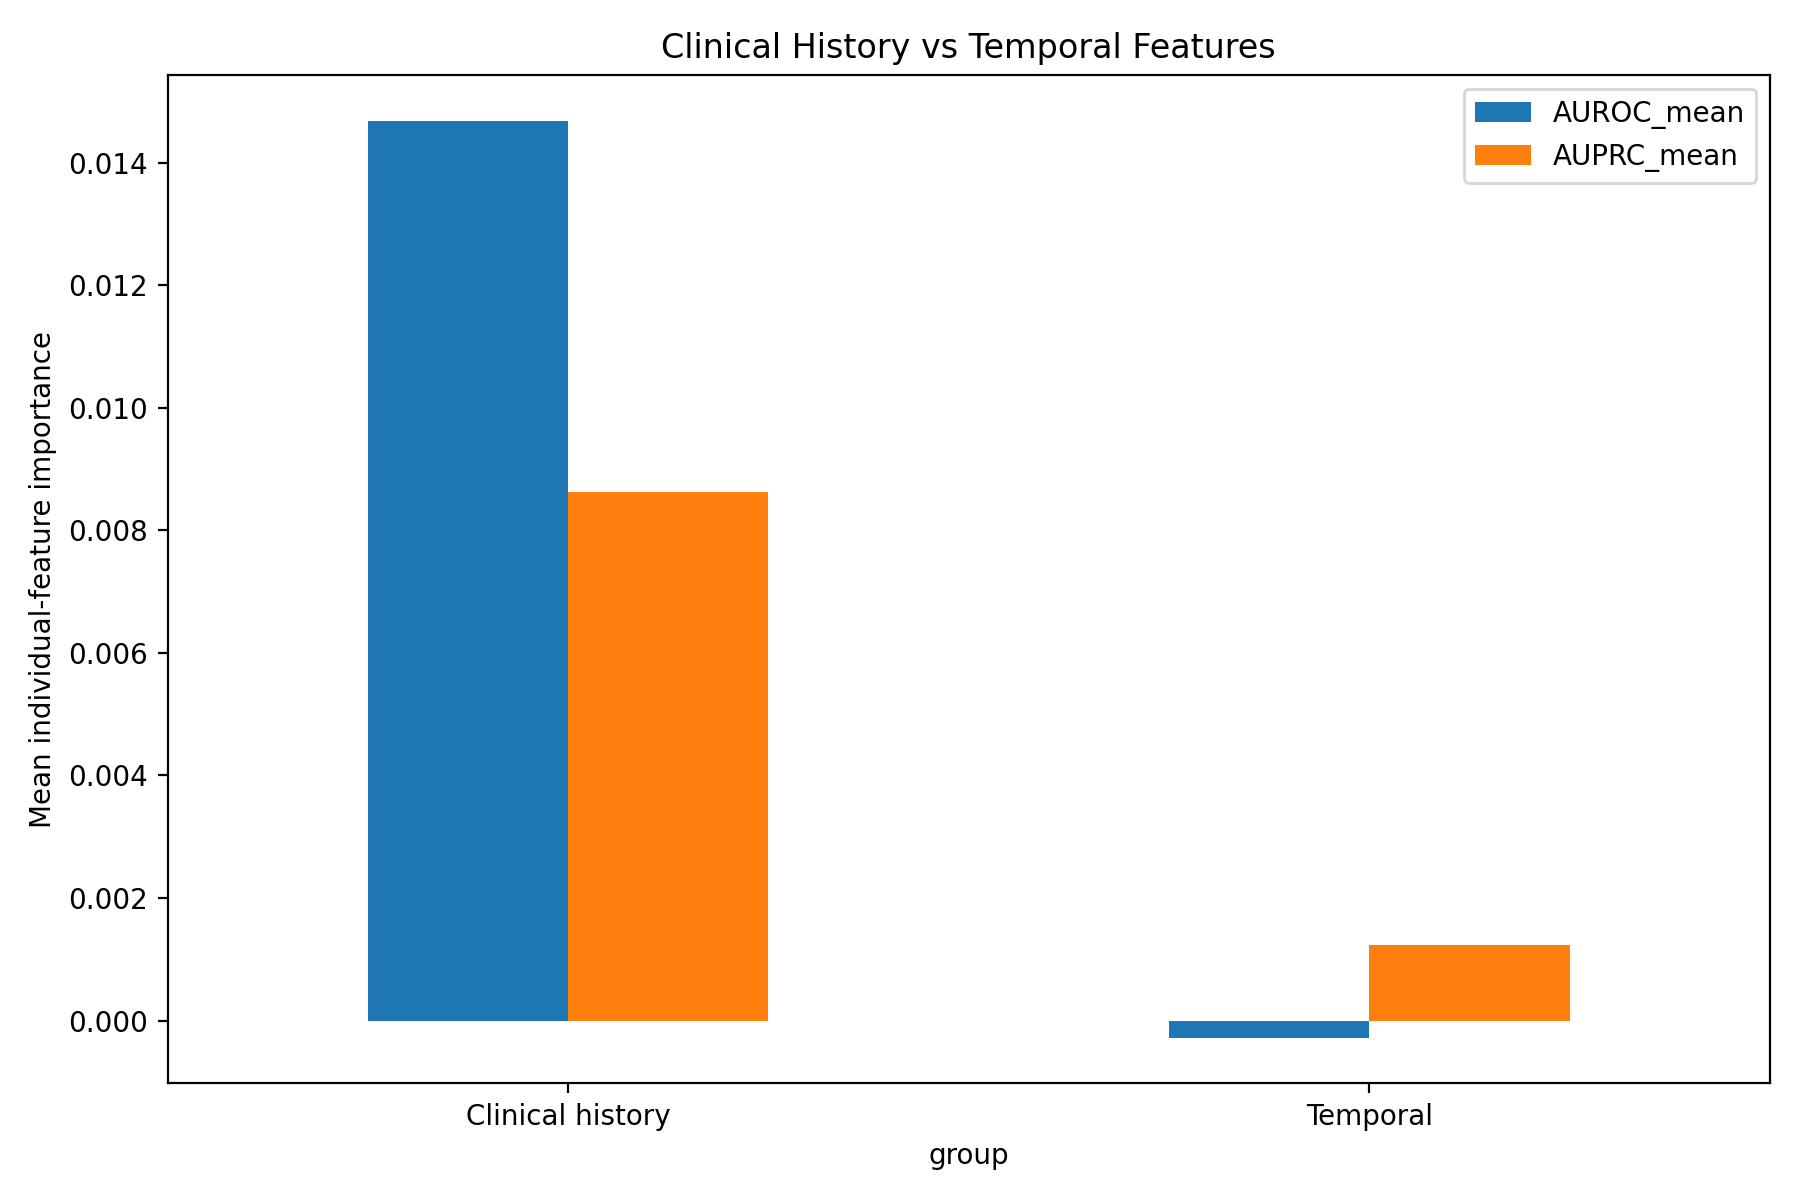

The table this chart was drawn from, first rows:
group, AUROC_mean, AUPRC_mean
Clinical history, 0.01469, 0.008628
Temporal, -0.0002773, 0.001228
